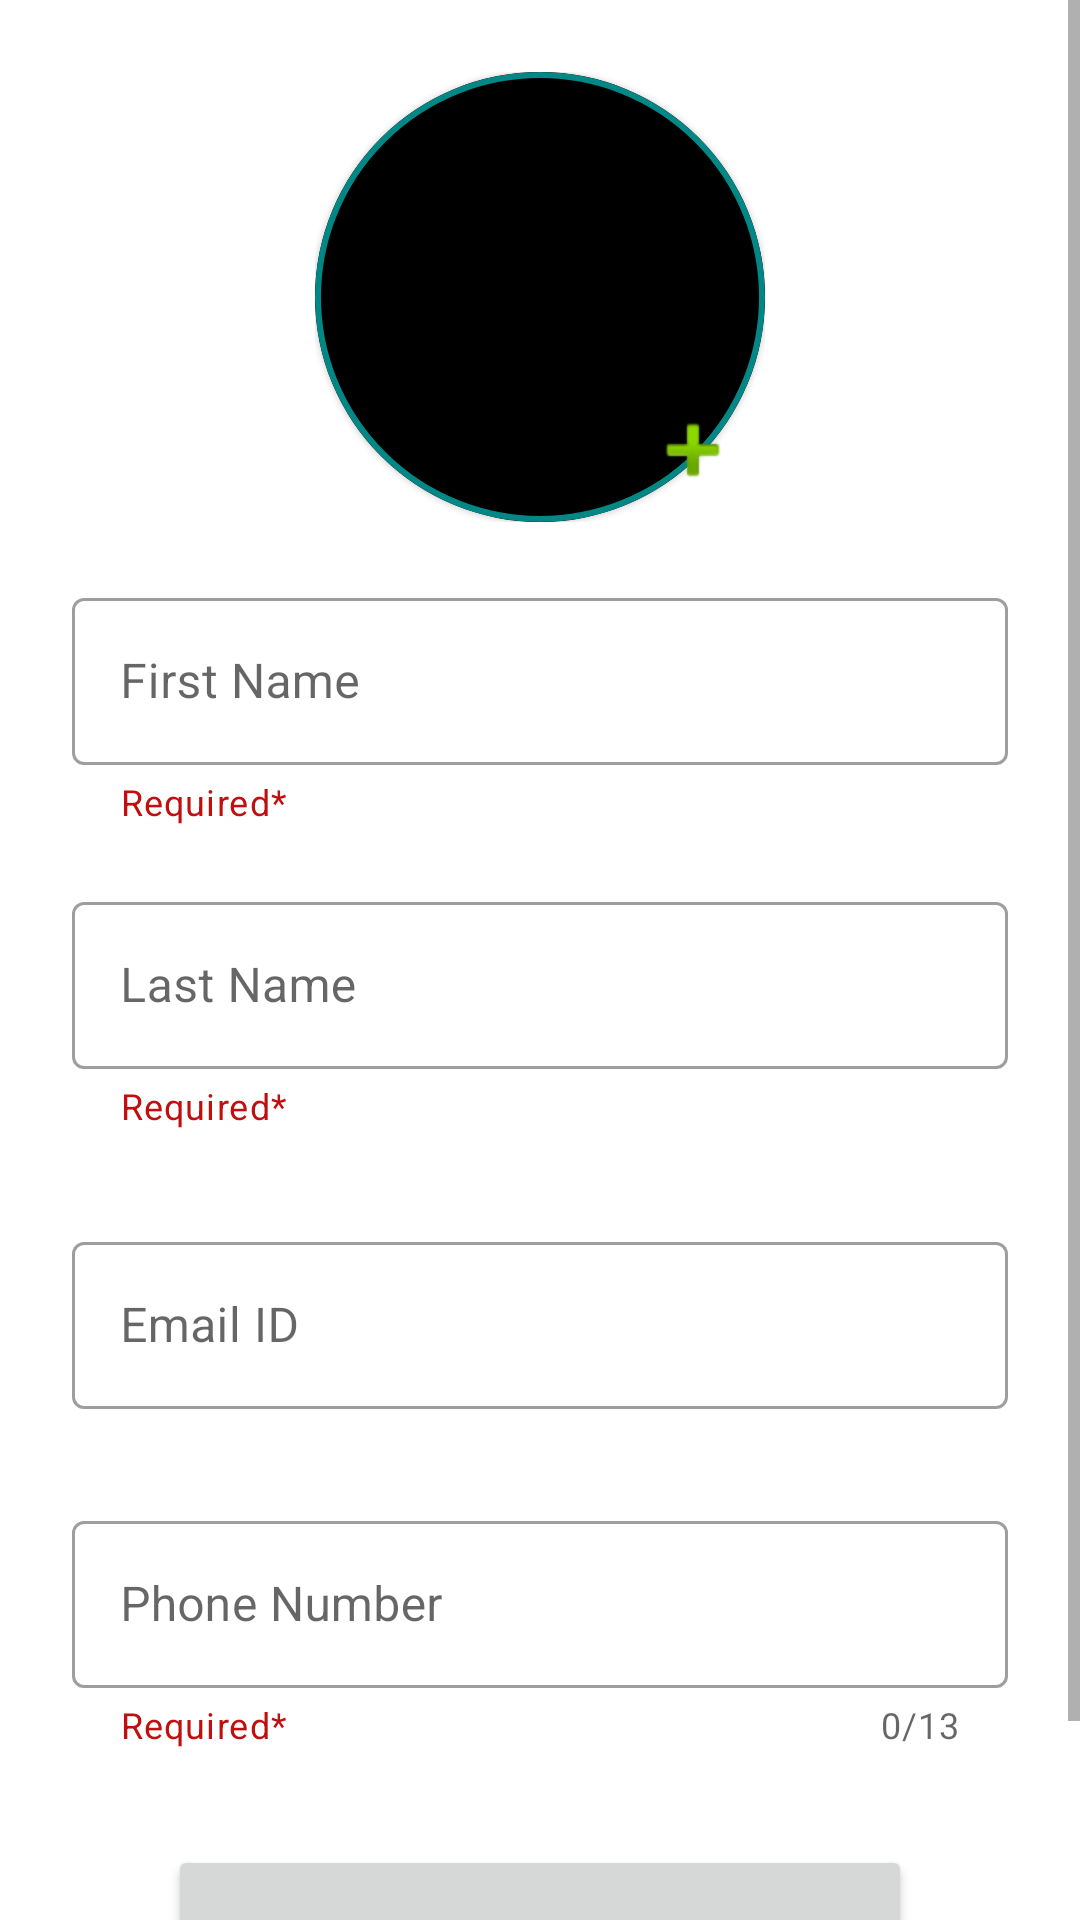

Android layout source for this screen:
<!-- AndroidManifest.xml: application theme Theme.HealthRecorder -->
<!-- res/layout/activity_user_profile.xml -->
<?xml version="1.0" encoding="utf-8"?>
<ScrollView xmlns:android="http://schemas.android.com/apk/res/android"
    xmlns:app="http://schemas.android.com/apk/res-auto"
    xmlns:tools="http://schemas.android.com/tools"
    android:layout_width="match_parent"
    android:layout_height="match_parent"
    tools:context=".UserProfile">

    <androidx.constraintlayout.widget.ConstraintLayout
        android:layout_width="match_parent"
        android:layout_height="match_parent"
        android:padding="24dp">


        <com.google.android.material.textfield.TextInputLayout
            android:id="@+id/textInputLayout"
            style="@style/Widget.MaterialComponents.TextInputLayout.OutlinedBox"
            android:layout_width="match_parent"
            android:layout_height="wrap_content"
            android:layout_marginTop="20dp"
            android:hint="First Name"
            app:helperText="Required*"
            app:helperTextTextColor="#C10E0E"
            app:layout_constraintEnd_toEndOf="parent"
            app:layout_constraintStart_toStartOf="parent"
            app:layout_constraintTop_toBottomOf="@+id/user_image_frame">

            <com.google.android.material.textfield.TextInputEditText
                android:id="@+id/profile_first_name"
                android:layout_width="match_parent"
                android:layout_height="wrap_content"
                android:maxLength="30"></com.google.android.material.textfield.TextInputEditText>
        </com.google.android.material.textfield.TextInputLayout>

        <com.google.android.material.textfield.TextInputLayout
            android:id="@+id/textInputLayout2"
            style="@style/Widget.MaterialComponents.TextInputLayout.OutlinedBox"
            android:layout_width="match_parent"
            android:layout_height="wrap_content"
            android:layout_marginTop="20dp"
            android:hint="Last Name"
            app:helperText="Required*"
            app:helperTextTextColor="#C10E0E"
            app:layout_constraintEnd_toEndOf="parent"
            app:layout_constraintStart_toStartOf="parent"
            app:layout_constraintTop_toBottomOf="@+id/textInputLayout">

            <com.google.android.material.textfield.TextInputEditText
                android:id="@+id/profile_last_name"
                android:layout_width="match_parent"
                android:layout_height="wrap_content"
                android:maxLength="30"></com.google.android.material.textfield.TextInputEditText>
        </com.google.android.material.textfield.TextInputLayout>

        <com.google.android.material.textfield.TextInputLayout
            android:id="@+id/textInputLayout3"
            style="@style/Widget.MaterialComponents.TextInputLayout.OutlinedBox"
            android:layout_width="match_parent"
            android:layout_height="wrap_content"
            android:layout_marginTop="32dp"
            android:hint="Email ID"
            android:maxLength="20"
            app:layout_constraintEnd_toEndOf="parent"
            app:layout_constraintHorizontal_bias="0.5"
            app:layout_constraintStart_toStartOf="parent"
            app:layout_constraintTop_toBottomOf="@+id/textInputLayout2">

            <com.google.android.material.textfield.TextInputEditText
                android:id="@+id/profile_email_id"
                android:layout_width="match_parent"
                android:layout_height="wrap_content"
                android:maxLength="20"></com.google.android.material.textfield.TextInputEditText>

        </com.google.android.material.textfield.TextInputLayout>

        <com.google.android.material.textfield.TextInputLayout
            android:id="@+id/textInputLayout4"
            style="@style/Widget.MaterialComponents.TextInputLayout.OutlinedBox"
            android:layout_width="match_parent"
            android:layout_height="wrap_content"
            android:layout_marginTop="32dp"
            android:hint="Phone Number"
            app:counterEnabled="true"
            app:counterMaxLength="13"
            app:endIconMode="clear_text"
            app:endIconTint="@color/emerald"
            app:helperText="Required*"
            app:helperTextTextColor="#C10E0E"
            app:layout_constraintEnd_toEndOf="parent"
            app:layout_constraintHorizontal_bias="0.5"
            app:layout_constraintStart_toStartOf="parent"
            app:layout_constraintTop_toBottomOf="@+id/textInputLayout3">

            <com.google.android.material.textfield.TextInputEditText
                android:id="@+id/profile_phone_number"
                android:layout_width="match_parent"
                android:layout_height="wrap_content"
                android:inputType="number"
                android:maxLength="13"></com.google.android.material.textfield.TextInputEditText>

        </com.google.android.material.textfield.TextInputLayout>


        <Button
            android:id="@+id/submit_button_profile"
            android:layout_width="match_parent"
            android:layout_height="75dp"
            android:layout_marginStart="32dp"
            android:layout_marginTop="32dp"
            android:layout_marginEnd="32dp"
            android:text="Save"
            app:layout_constraintEnd_toEndOf="parent"
            app:layout_constraintHorizontal_bias="0.333"
            app:layout_constraintStart_toStartOf="parent"
            app:layout_constraintTop_toBottomOf="@id/textInputLayout4" />


        <androidx.constraintlayout.widget.ConstraintLayout
            android:id="@+id/user_image_frame"
            android:layout_width="wrap_content"
            android:layout_height="wrap_content"
            app:layout_constraintEnd_toEndOf="parent"
            app:layout_constraintStart_toStartOf="parent"
            app:layout_constraintTop_toTopOf="parent">


            <ImageView
                android:id="@+id/imageView4"
                android:layout_width="wrap_content"
                android:layout_height="wrap_content"
                android:layout_marginEnd="8dp"
                android:layout_marginBottom="8dp"
                android:translationZ="90dp"
                app:layout_constraintBottom_toBottomOf="parent"
                app:layout_constraintEnd_toEndOf="parent"
                app:srcCompat="@android:drawable/ic_input_add" />

            <com.google.android.material.card.MaterialCardView
                android:id="@+id/materialCardView"
                android:layout_width="150dp"
                android:layout_height="150dp"
                app:cardCornerRadius="500dp"
                app:layout_constraintBottom_toBottomOf="parent"
                app:layout_constraintEnd_toEndOf="parent"
                app:layout_constraintStart_toStartOf="parent"
                app:layout_constraintTop_toTopOf="parent"
                app:strokeColor="@color/teal_700"
                app:strokeWidth="2dp">


                <ImageView
                    android:id="@+id/user_image_prof"
                    android:layout_width="match_parent"
                    android:layout_height="match_parent"
                    android:background="@color/black"
                    android:scaleType="fitXY"
                    android:src="@drawable/ic_user_placeholder" />


            </com.google.android.material.card.MaterialCardView>
        </androidx.constraintlayout.widget.ConstraintLayout>

    </androidx.constraintlayout.widget.ConstraintLayout>


</ScrollView>
<!-- resources referenced by this layout -->
<resources>
  <color name="black">#FF000000</color>
  <color name="emerald">#50C878</color>
  <color name="teal_700">#FF018786</color>
  <style name="Theme.HealthRecorder" parent="Theme.MaterialComponents.Light.NoActionBar">
          
          <item name="colorPrimary">@color/purple_500</item>
          <item name="colorPrimaryVariant">@color/purple_700</item>
          <item name="colorOnPrimary">@color/white</item>
          <item name="android:windowFullscreen">true</item>
          
          <item name="colorSecondary">@color/teal_200</item>
          <item name="colorSecondaryVariant">@color/teal_700</item>
          <item name="colorOnSecondary">@color/black</item>
          
          <item name="android:statusBarColor" tools:targetApi="l">?attr/colorPrimaryVariant</item>
          
      </style>
  <color name="purple_500">#479868</color>
  <color name="purple_700">#ACF8A7</color>
  <color name="white">#FFFFFFFF</color>
  <color name="teal_200">#50C878</color>
</resources>
